The GitHub repository Rujiyuan/USCS-Dataset contains a labelled image folder "USCS-Dataset" with 6 categories: attack, defense, defensive, encirclement, maneuver, offensive. Examples follow, each with its label.

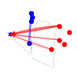
Label: defense

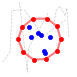
Label: encirclement

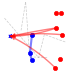
Label: defensive

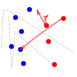
Label: maneuver

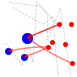
Label: attack

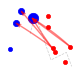
Label: offensive
